Dataset: Data (GitHub, ahmadSoliman94/Artificial-Intelligence). Classes: bottle, iPad, wallet.

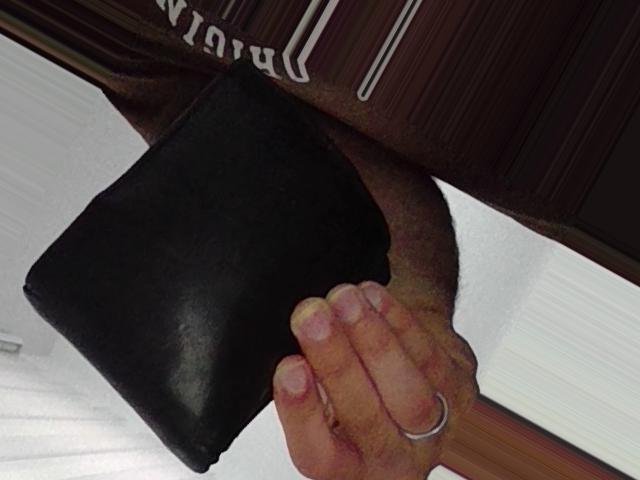
Label: wallet

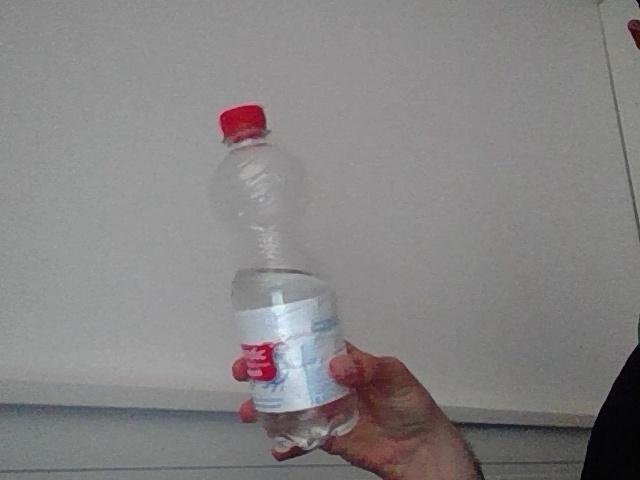
Label: bottle

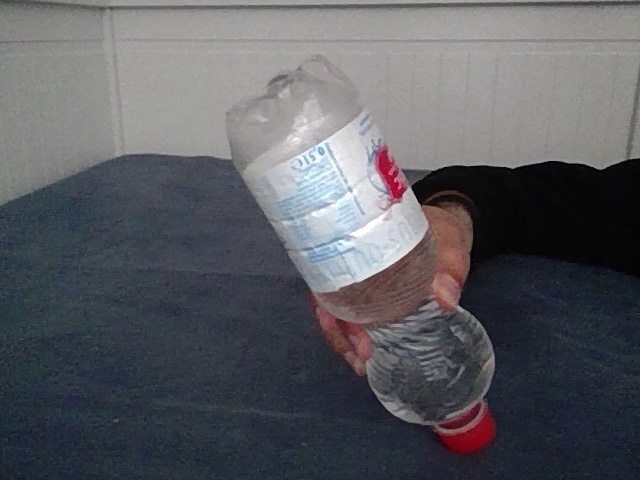
Label: bottle

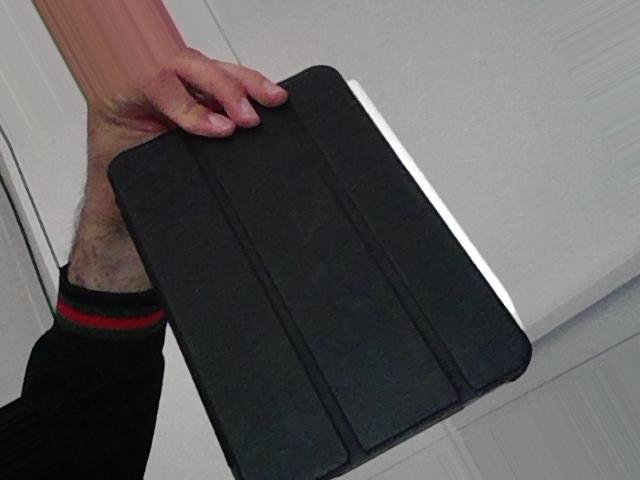
Label: iPad

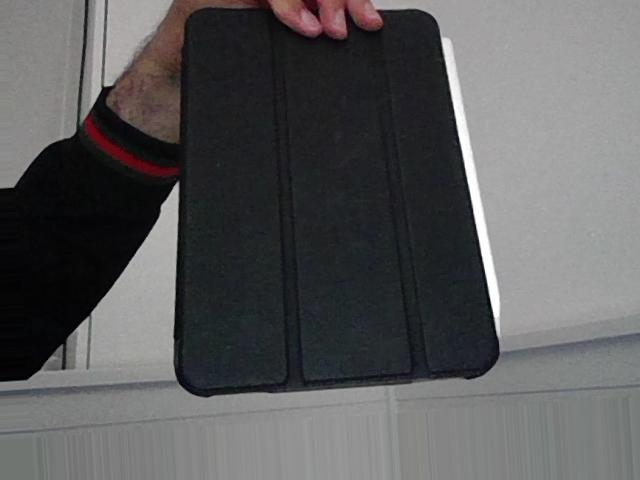
Label: iPad

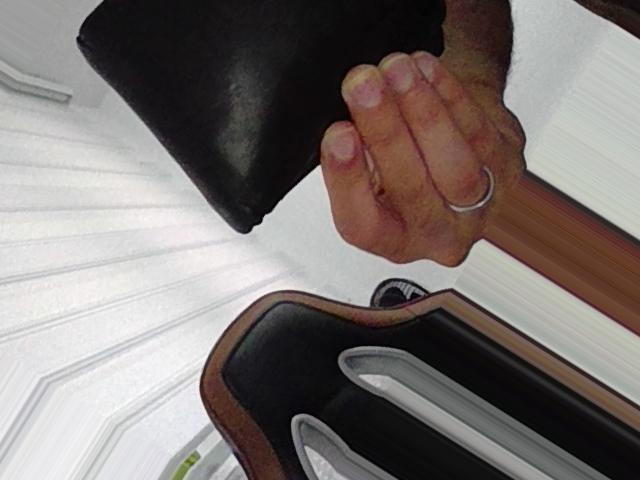
Label: wallet
